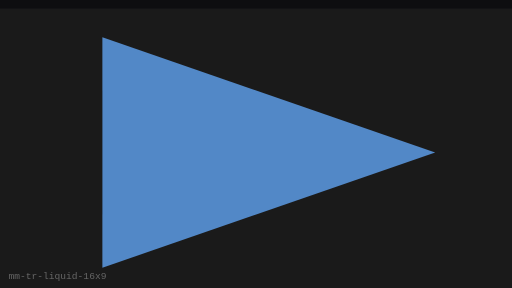
t = 0.00 s
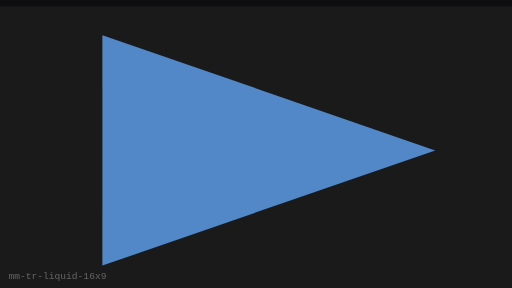
t = 0.25 s
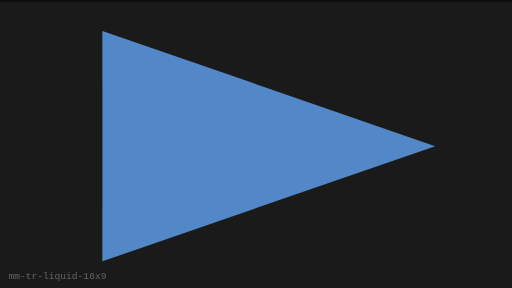
t = 0.75 s
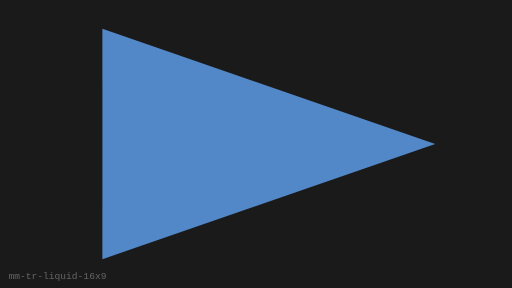
t = 1.00 s
t = 1.25 s: frame unchanged from t = 0.75 s, image omitted
t = 1.75 s: frame unchanged from t = 0.25 s, image omitted

The animated SVG that drew these frames (rendered in a browser with its animation timeline set to each time). Animation: 1 SMIL element (animateTransform=1); one cycle of 2.00 s, repeats indefinitely.

<?xml version="1.0" encoding="UTF-8"?>
<svg xmlns="http://www.w3.org/2000/svg" width="480" height="270" viewBox="0 0 480 270" role="img" aria-label="Liquid Wipe (16:9)">
  <rect width="480" height="270" fill="#0E0E10"/>
  <g><animateTransform attributeName="transform" type="translate" values="0 8;0 0;0 8" dur="2s" repeatCount="indefinite"/>
      <rect x="0" y="0" width="480" height="270" fill="#1A1A1A"/>
      <polygon points="96,27 408,135 96,243" fill="#5C9CE6" opacity="0.85"/>
    </g>
  <text x="8" y="262" fill="#666" font-size="9" font-family="monospace">mm-tr-liquid-16x9</text>
</svg>
